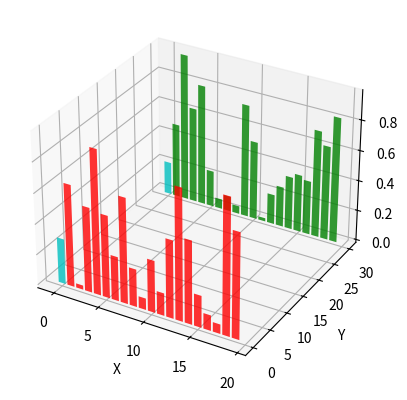

Write Python code to recreate this figure.
from mpl_toolkits.mplot3d import Axes3D
import matplotlib.pyplot as plt
import numpy as np

fig = plt.figure()
ax = fig.add_subplot(111, projection='3d')
for c, z in zip(['r', 'g'], [0,30]):
    xs = np.arange(20)
    ys = np.random.rand(20)

    # You can provide either a single color or an array. To demonstrate this,
    # the first bar of each set will be colored cyan.
    cs = [c] * len(xs)
    cs[0] = 'c'
    ax.bar(xs, ys, zs=z, zdir='y', color=cs, alpha=0.8)
print(xs,ys)
ax.set_xlabel('X')
ax.set_ylabel('Y')
ax.set_zlabel('Z')

plt.show()
